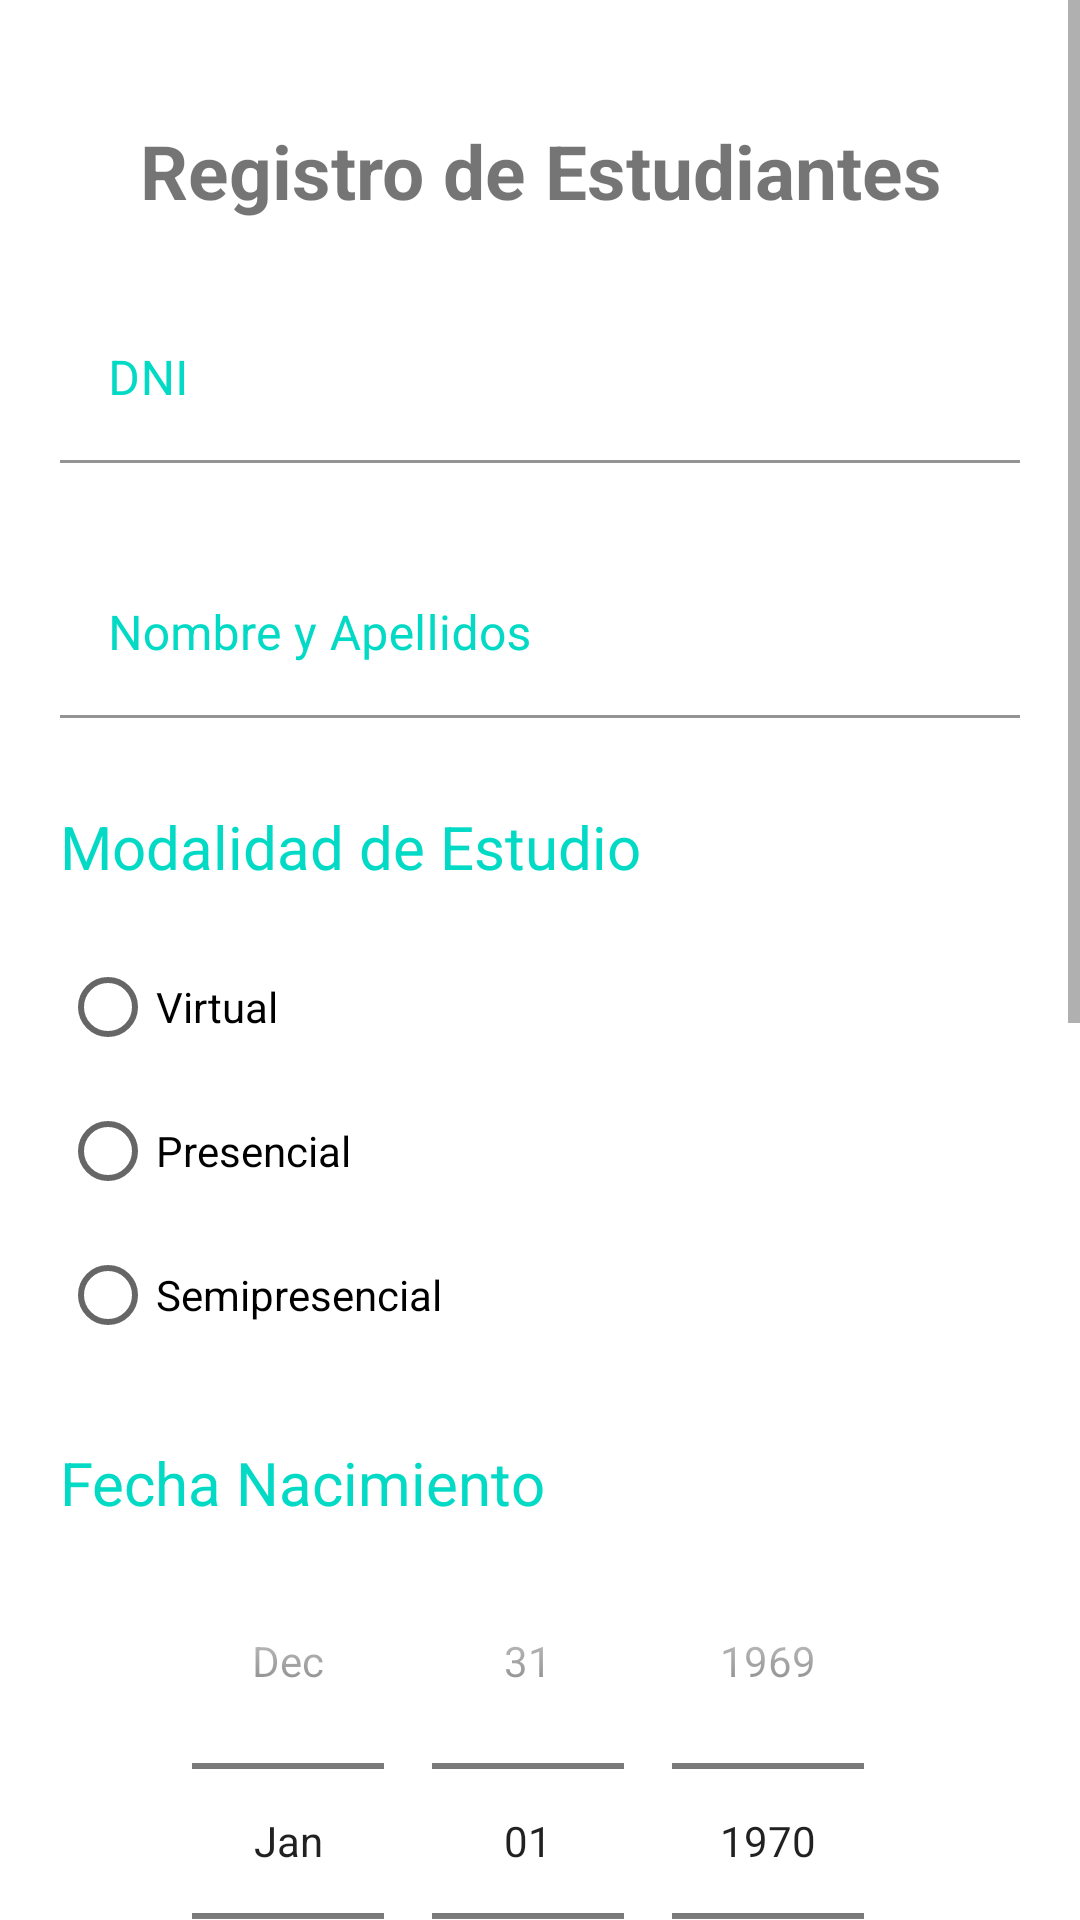

This screen was rendered from an Android layout file. Write that file and the resources it references.
<!-- AndroidManifest.xml: application theme Theme.TecsupApp -->
<!-- res/layout/activity_registrar_estudiante.xml -->
<?xml version="1.0" encoding="utf-8"?>
<ScrollView xmlns:android="http://schemas.android.com/apk/res/android"
    xmlns:tools="http://schemas.android.com/tools"
    android:layout_width="match_parent"
    android:layout_height="match_parent">

    <LinearLayout
        android:layout_width="fill_parent"
        android:layout_height="fill_parent"
        android:orientation="vertical"
        android:padding="20dp">

        <TextView
            android:id="@+id/textView"
            android:layout_width="match_parent"
            android:layout_height="wrap_content"
            android:layout_marginTop="20dp"
            android:gravity="center"
            android:text="Registro de Estudiantes"
            android:textSize="25dp"
            android:textStyle="bold" />

        <com.google.android.material.textfield.TextInputLayout
            android:layout_width="match_parent"
            android:layout_height="60dp"
            android:layout_marginTop="25dp"
            android:hint="@string/dni"
            android:textColorHint="@color/verde_83"
            android:textSize="20sp">

            <com.google.android.material.textfield.TextInputEditText
                android:layout_width="match_parent"
                android:layout_height="wrap_content"
                android:backgroundTint="@color/white"
                android:inputType="text"
                tools:ignore="MissingClass" />


        </com.google.android.material.textfield.TextInputLayout>

        <com.google.android.material.textfield.TextInputLayout
            android:layout_width="match_parent"
            android:layout_height="60dp"
            android:layout_marginTop="25dp"
            android:hint="@string/nombre_apellidos"
            android:textColorHint="@color/verde_83"
            android:textSize="20sp">

            <com.google.android.material.textfield.TextInputEditText
                android:layout_width="match_parent"
                android:layout_height="wrap_content"
                android:backgroundTint="@color/white"
                android:inputType="text" />


        </com.google.android.material.textfield.TextInputLayout>

        <TextView
            android:layout_width="match_parent"
            android:layout_height="wrap_content"
            android:layout_marginTop="25dp"
            android:text="@string/modalidad_estudio"
            android:textColor="@color/verde_83"
            android:textSize="20sp" />


        <RadioGroup
            android:id="@+id/radioGroup"
            android:layout_width="match_parent"
            android:layout_height="wrap_content"
            android:layout_marginTop="16dp">


            <RadioButton
                android:id="@+id/radioButton1"
                android:layout_width="wrap_content"
                android:layout_height="wrap_content"
                android:text="@string/virtual" />


            <RadioButton
                android:id="@+id/radioButton2"
                android:layout_width="wrap_content"
                android:layout_height="wrap_content"
                android:text="@string/presencial" />


            <RadioButton
                android:id="@+id/radioButton3"
                android:layout_width="wrap_content"
                android:layout_height="wrap_content"
                android:checked="false"
                android:text="@string/semipresencial" />
        </RadioGroup>

        <TextView
            android:layout_width="match_parent"
            android:layout_height="wrap_content"
            android:layout_marginTop="25dp"
            android:text="@string/fecha_nacimiento"
            android:textColor="@color/verde_83"
            android:textSize="20sp" />

        <DatePicker
            android:id="@+id/datePicker1"
            android:layout_width="wrap_content"
            android:layout_height="wrap_content"
            android:layout_gravity="center"
            android:calendarViewShown="false"
            android:datePickerMode="spinner" />

        <TextView
            android:layout_width="match_parent"
            android:layout_height="60dp"
            android:layout_marginTop="25dp"
            android:text="@string/sede"
            android:textColor="@color/verde_83"
            android:textSize="20sp" />

        <Spinner
            android:id="@+id/sedes"
            android:layout_width="fill_parent"
            android:layout_height="wrap_content"
            android:entries="@array/sedes"
            android:padding="5dp" />

        <View
            android:layout_width="match_parent"
            android:layout_height="1dp"
            android:layout_below="@id/sedes"
            android:background="@android:drawable/divider_horizontal_bright" />


        <TextView
            android:layout_width="match_parent"
            android:layout_height="60dp"
            android:layout_marginTop="25dp"
            android:text="@string/carrera"
            android:textColor="@color/verde_83"
            android:textSize="20sp" />

        <Spinner
            android:id="@+id/carreras"
            android:layout_width="fill_parent"
            android:layout_height="wrap_content"
            android:layout_gravity="top"
            android:entries="@array/carreras"
            android:padding="5dp" />

        <View
            android:layout_width="match_parent"
            android:layout_height="1dp"
            android:layout_below="@id/carreras"
            android:background="@android:drawable/divider_horizontal_bright" />


        <CheckBox
            android:id="@+id/checkbox_terminos"
            android:layout_width="match_parent"
            android:layout_height="wrap_content"
            android:layout_marginTop="30dp"
            android:text="@string/terminos" />

        <CheckBox
            android:id="@+id/checkbox_avisos"
            android:layout_width="match_parent"
            android:layout_height="wrap_content"
            android:layout_marginTop="10dp"
            android:text="@string/avisos" />

        <LinearLayout
            android:layout_width="match_parent"
            android:layout_height="wrap_content"
            android:layout_marginTop="30dp"
            android:gravity="center_horizontal">

            <Button
                android:id="@+id/btnRegistrar"
                android:layout_width="170dp"
                android:layout_height="60dp"
                android:layout_marginEnd="16dp"
                android:backgroundTint="@color/verde_187"
                android:text="@string/login_registrar"

                />

            <Button
                android:id="@+id/btnLimpiar"
                android:layout_width="170dp"
                android:layout_height="60dp"
                android:layout_marginStart="16dp"
                android:backgroundTint="@color/purple_640"
                android:text="Limpiar"

                />

        </LinearLayout>


    </LinearLayout>
</ScrollView>
<!-- resources referenced by this layout -->
<resources>
  <string-array name="carreras">
          <item>Administración de Datos</item>
          <item>Big Data y Ciencia de Datos</item>
          <item>Diseño y Desarrollo de Software</item>
          <item>Producción y Gestión Industrial</item>
          <item>Tecnología de la Producción</item>
          <item>Gestión y Mantenimiento de Maquinaria Pesada</item>
      </string-array>
  <string-array name="sedes">
          <item>Trujillo</item>
          <item>Lima</item>
          <item>Arequipa</item>
      </string-array>
  <color name="purple_640">#6404ee</color>
  <color name="verde_187">#018786</color>
  <color name="verde_83">#03dac5</color>
  <color name="white">#FFFFFFFF</color>
  <string name="avisos">Deseo recibir avisos y publicidad</string>
  <string name="carrera">Carreras</string>
  <string name="dni">DNI</string>
  <string name="fecha_nacimiento">Fecha Nacimiento</string>
  <string name="login_registrar">REGISTRAR</string>
  <string name="modalidad_estudio">Modalidad de Estudio</string>
  <string name="nombre_apellidos">Nombre y Apellidos</string>
  <string name="presencial">Presencial</string>
  <string name="sede">Sede</string>
  <string name="semipresencial">Semipresencial</string>
  <string name="terminos">Acepto los términos y condiciones</string>
  <string name="virtual">Virtual</string>
  <style name="Theme.TecsupApp" parent="Theme.MaterialComponents.DayNight.DarkActionBar">
          
          <item name="colorPrimary">@color/purple_500</item>
          <item name="colorPrimaryVariant">@color/purple_700</item>
          <item name="colorOnPrimary">@color/white</item>
          
          <item name="colorSecondary">@color/teal_200</item>
          <item name="colorSecondaryVariant">@color/teal_700</item>
          <item name="colorOnSecondary">@color/black</item>
          
          <item name="android:statusBarColor">?attr/colorPrimaryVariant</item>
          
      </style>
  <color name="purple_500">#FF6200EE</color>
  <color name="purple_700">#6d13ef</color>
  <color name="teal_200">#FF03DAC5</color>
  <color name="teal_700">#FF018786</color>
  <color name="black">#FF000000</color>
</resources>
